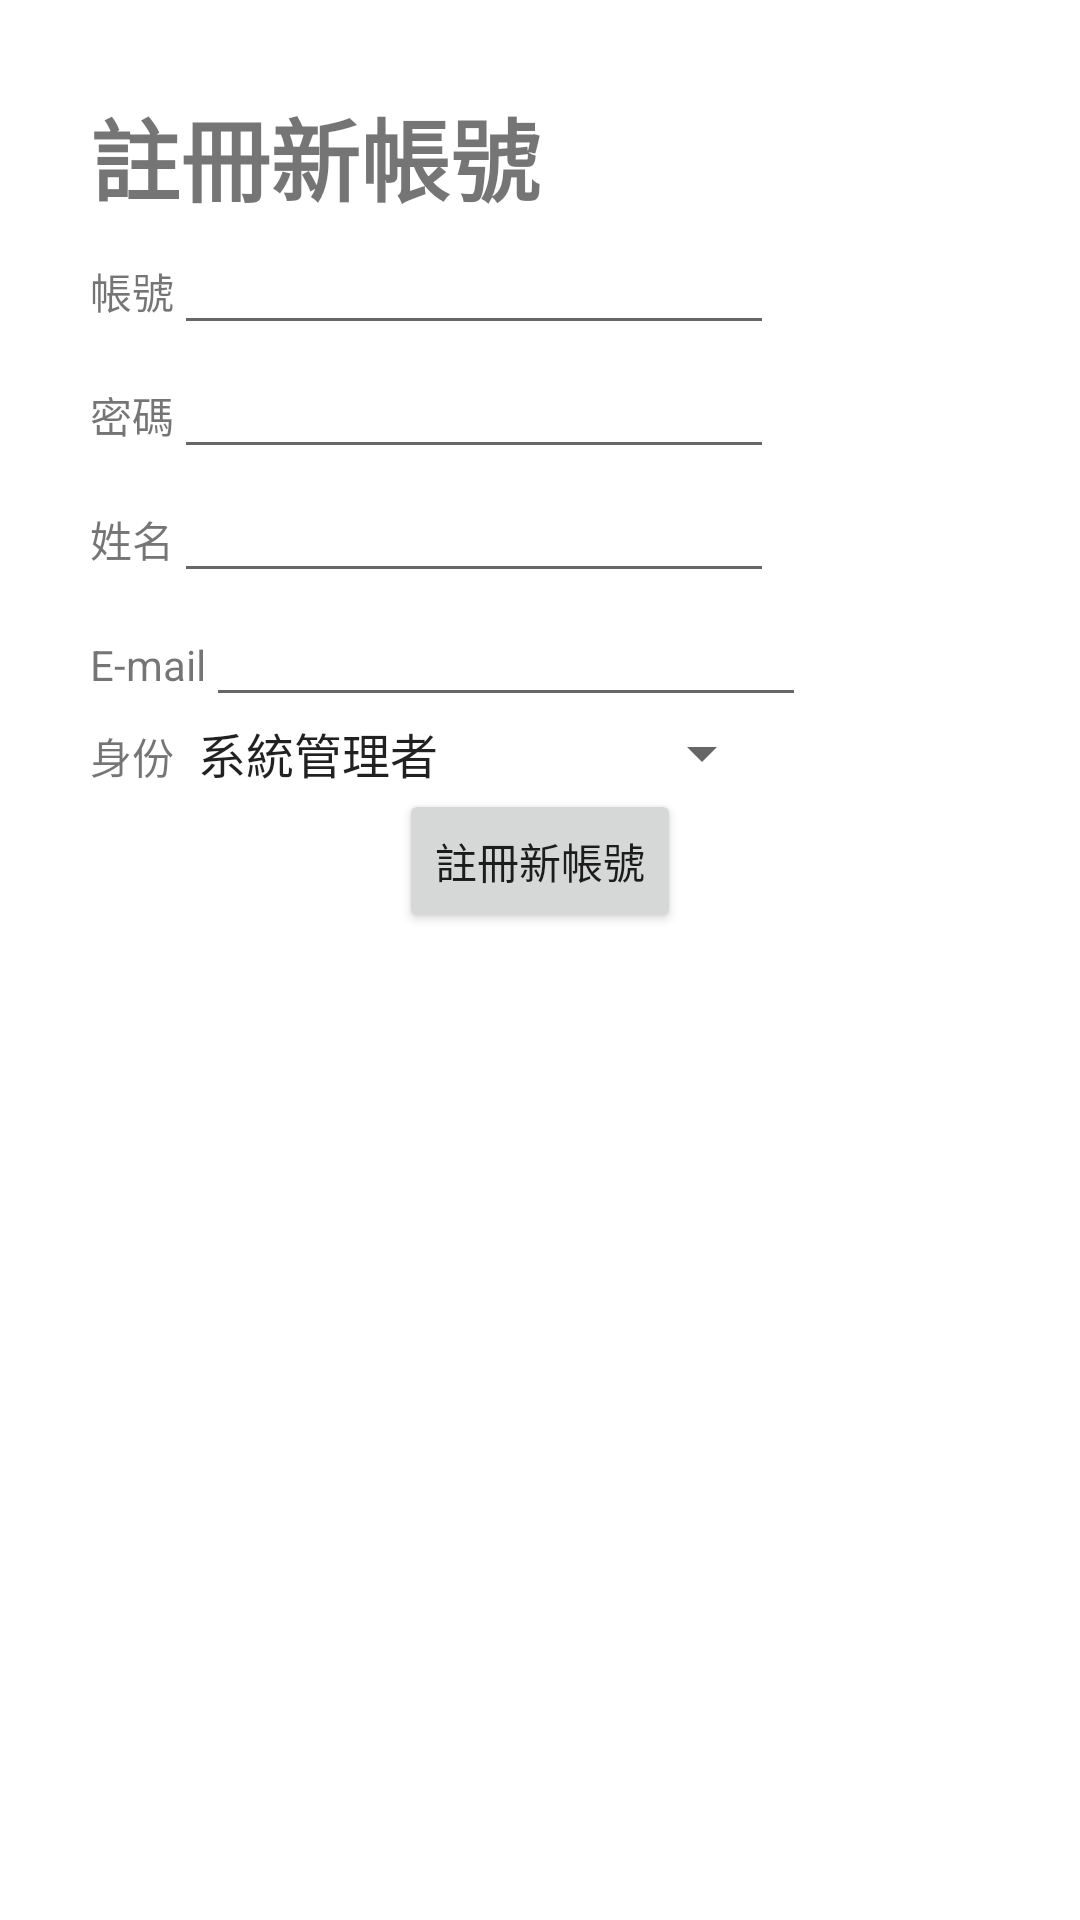

The Android layout XML behind this screen, and the referenced resources:
<!-- AndroidManifest.xml: application theme Theme.S1_0527 -->
<!-- res/layout/fragment_reg.xml -->
<?xml version="1.0" encoding="utf-8"?>
<LinearLayout xmlns:android="http://schemas.android.com/apk/res/android"
    xmlns:tools="http://schemas.android.com/tools"
    android:layout_width="match_parent"
    android:layout_height="match_parent"
    android:orientation="vertical"
    android:padding="30dp"
    tools:context=".Fragments.RegFragment">

    <TextView
        android:layout_width="wrap_content"
        android:layout_height="wrap_content"
        android:textSize="30dp"
        android:textStyle="bold"
        android:text="註冊新帳號"/>

    <LinearLayout
        android:layout_width="wrap_content"
        android:layout_height="wrap_content"
        android:orientation="horizontal">
        <TextView
            android:layout_width="wrap_content"
            android:layout_height="wrap_content"
            android:text="帳號"/>
        <EditText
            android:layout_width="200dp"
            android:layout_height="wrap_content"
            android:id="@+id/account"/>
    </LinearLayout>

    <LinearLayout
        android:layout_width="wrap_content"
        android:layout_height="wrap_content"
        android:orientation="horizontal">
        <TextView
            android:layout_width="wrap_content"
            android:layout_height="wrap_content"
            android:text="密碼"/>
        <EditText
            android:layout_width="200dp"
            android:layout_height="wrap_content"
            android:id="@+id/pwd"/>
    </LinearLayout>

    <LinearLayout
        android:layout_width="wrap_content"
        android:layout_height="wrap_content"
        android:orientation="horizontal">
        <TextView
            android:layout_width="wrap_content"
            android:layout_height="wrap_content"
            android:text="姓名"/>
        <EditText
            android:layout_width="200dp"
            android:layout_height="wrap_content"
            android:id="@+id/name"/>
    </LinearLayout>

    <LinearLayout
        android:layout_width="wrap_content"
        android:layout_height="wrap_content"
        android:orientation="horizontal">
        <TextView
            android:layout_width="wrap_content"
            android:layout_height="wrap_content"
            android:text="E-mail"/>
        <EditText
            android:layout_width="200dp"
            android:layout_height="wrap_content"
            android:id="@+id/email"/>
    </LinearLayout>

    <LinearLayout
        android:layout_width="wrap_content"
        android:layout_height="wrap_content"
        android:orientation="horizontal">
        <TextView
            android:layout_width="wrap_content"
            android:layout_height="wrap_content"
            android:text="身份"/>
        <Spinner
            android:layout_width="200dp"
            android:layout_height="wrap_content"
            android:id="@+id/userType"
            android:entries="@array/userType"/>
    </LinearLayout>

    <Button
        android:layout_width="wrap_content"
        android:layout_height="wrap_content"
        android:id="@+id/reg"
        android:text="註冊新帳號"
        android:layout_gravity="center"/>
</LinearLayout>
<!-- resources referenced by this layout -->
<resources>
  <string-array name="userType">
          <item>系統管理者</item>
          <item>活動管理</item>
          <item>一般使用者</item>
      </string-array>
  <style name="Theme.S1_0527" parent="Theme.MaterialComponents.DayNight.NoActionBar">
          
          <item name="colorPrimary">@color/darkGreen</item>
          <item name="colorPrimaryVariant">@color/purple_700</item>
          <item name="colorOnPrimary">@color/white</item>
          
          <item name="colorSecondary">@color/teal_200</item>
          <item name="colorSecondaryVariant">@color/teal_700</item>
          <item name="colorOnSecondary">@color/black</item>
          
          <item name="android:statusBarColor">?attr/colorPrimaryVariant</item>
          
      </style>
  <color name="darkGreen">#67AD5B</color>
  <color name="purple_700">#FF3700B3</color>
  <color name="white">#FFFFFFFF</color>
  <color name="teal_200">#FF03DAC5</color>
  <color name="teal_700">#FF018786</color>
  <color name="black">#FF000000</color>
</resources>
